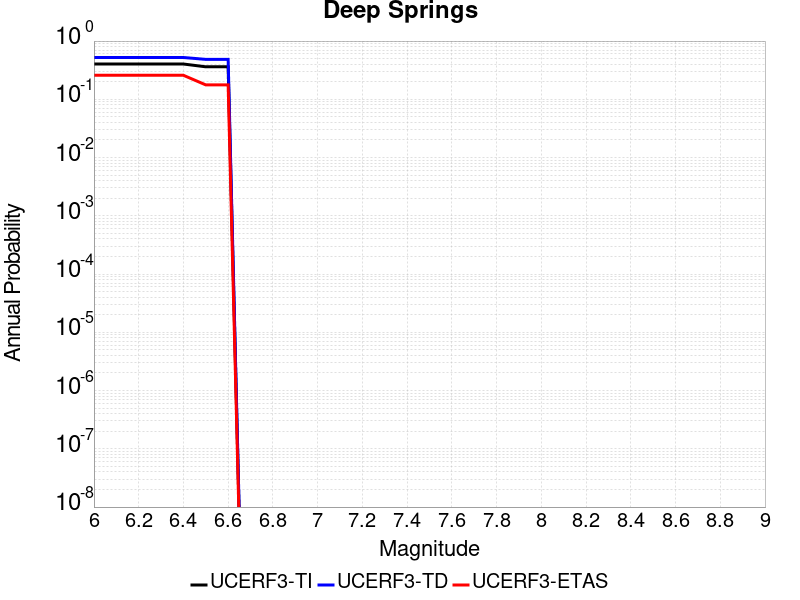

Source data for this figure (header and first rows):
Magnitude, UCERF3-TI Prob, UCERF3-TD Prob, UCERF3-ETAS Prob
6.0, 0.4036, 0.5223, 0.2585
6.1, 0.4036, 0.5223, 0.2585
6.2, 0.4036, 0.5223, 0.2585
6.3, 0.4036, 0.5223, 0.2585
6.4, 0.4036, 0.5223, 0.2585
6.5, 0.3614, 0.485, 0.1769
6.6, 0.3614, 0.485, 0.1769
